Image classification data set "dataset" (PyMarcus/neurological-disease-identifier on GitHub). Class labels (3): alzheimer, neurotipica, parkinson.

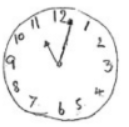
Label: neurotipica

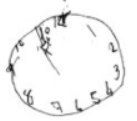
Label: alzheimer

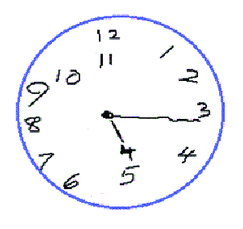
Label: parkinson

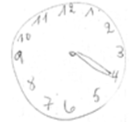
Label: neurotipica

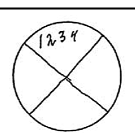
Label: alzheimer

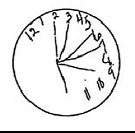
Label: parkinson
